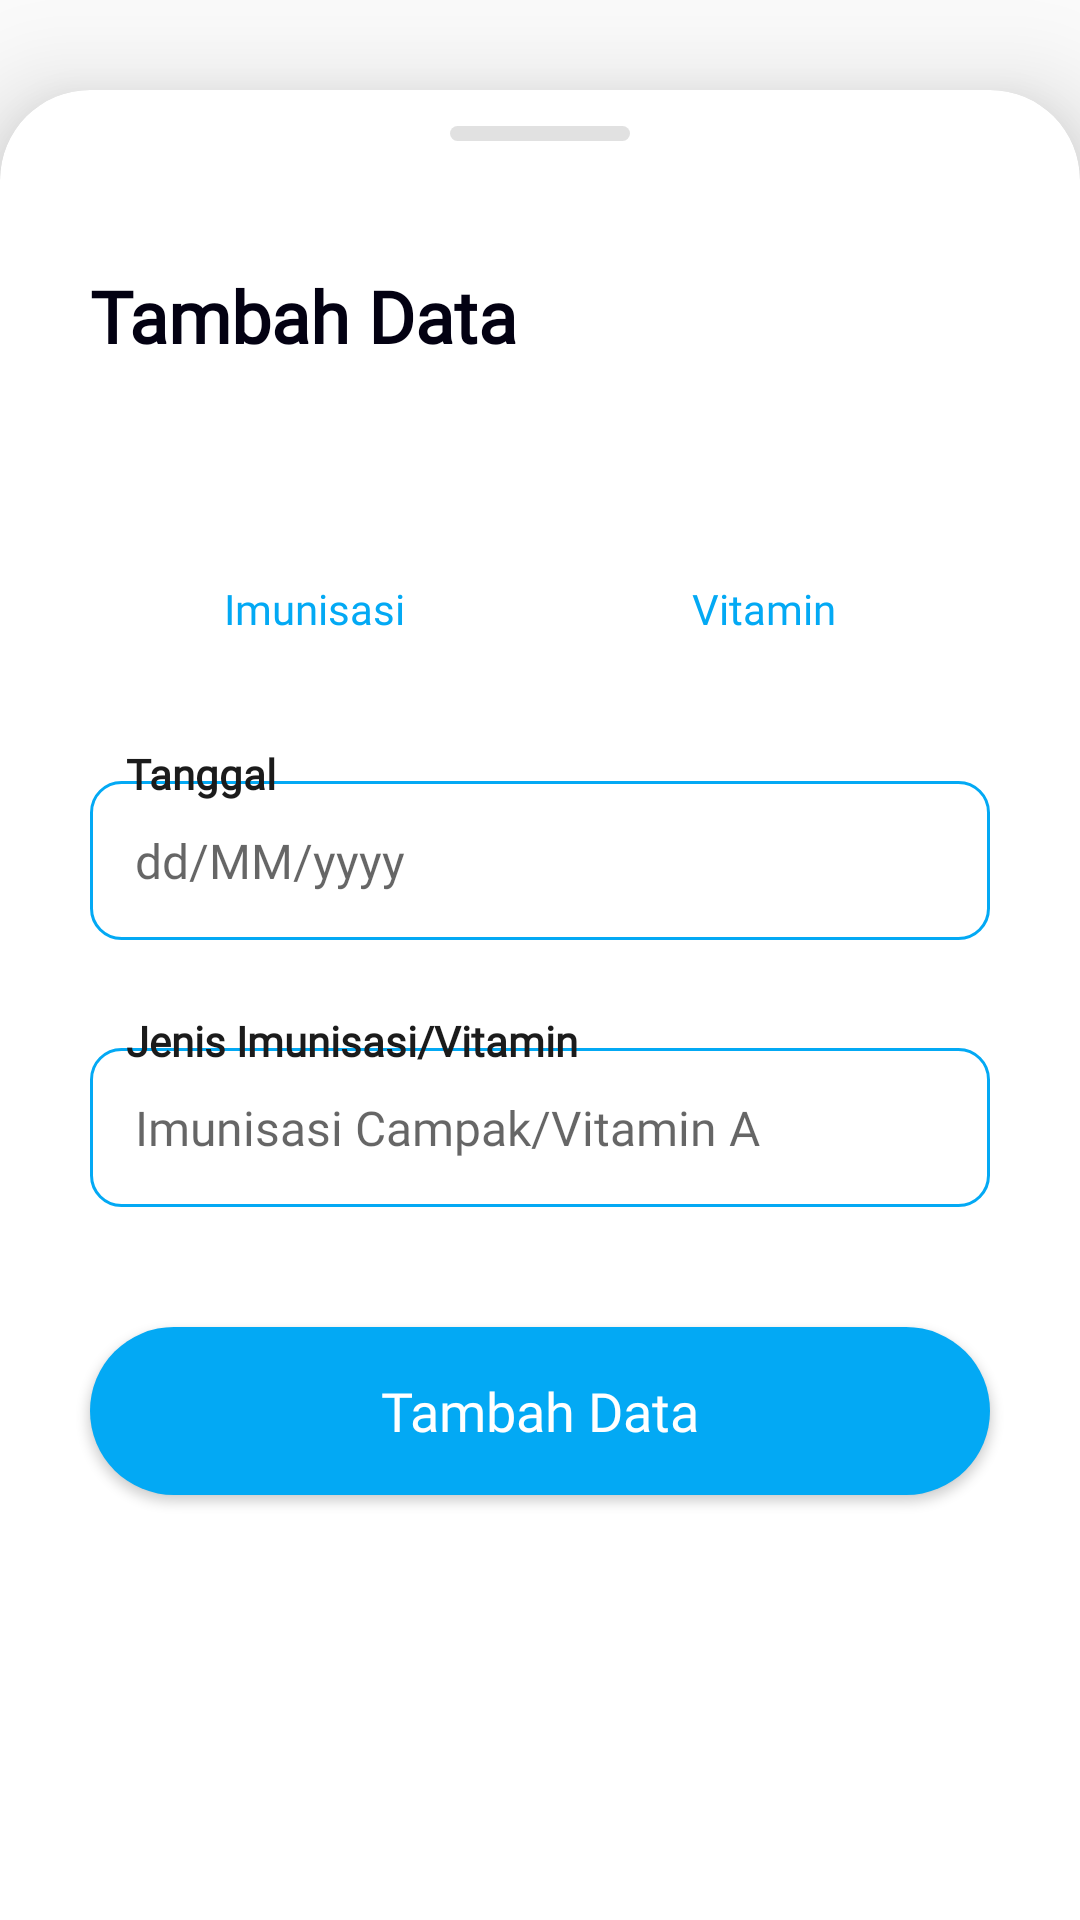

The Android layout XML behind this screen, and the referenced resources:
<!-- AndroidManifest.xml: application theme Theme.Postari -->
<!-- res/layout/fragment_imunisasi.xml -->
<?xml version="1.0" encoding="utf-8"?>
<androidx.constraintlayout.widget.ConstraintLayout xmlns:android="http://schemas.android.com/apk/res/android"
    xmlns:app="http://schemas.android.com/apk/res-auto"
    android:id="@+id/bottom_sheet"
    android:layout_width="match_parent"
    android:layout_height="match_parent"
    android:background="#00000000"
    app:behavior_hideable="true"
    app:layout_behavior="@string/view_pager_bottom_sheet_behavior">

    <LinearLayout
        android:layout_width="match_parent"
        android:layout_height="match_parent">

        <androidx.cardview.widget.CardView
            android:layout_width="match_parent"
            android:layout_height="match_parent"
            android:layout_marginBottom="-30dp"
            android:layout_marginTop="30dp"
            app:cardCornerRadius="30dp"
            app:cardElevation="20dp">

            <LinearLayout
                android:layout_width="match_parent"
                android:layout_height="match_parent"
                android:orientation="vertical">

                <LinearLayout
                    android:layout_width="60dp"
                    android:layout_height="5dp"
                    android:layout_gravity="center"
                    android:layout_margin="12dp"
                    android:background="@drawable/slide_indicator" />

                <ScrollView
                    android:layout_width="match_parent"
                    android:layout_height="match_parent"
                    android:nestedScrollingEnabled="true">
                    <LinearLayout
                        android:layout_width="match_parent"
                        android:layout_height="wrap_content"
                        android:orientation="vertical"
                        android:paddingBottom="60dp">
                        <TextView
                            android:id="@+id/title"
                            android:layout_width="match_parent"
                            android:layout_height="wrap_content"
                            android:layout_marginHorizontal="30dp"
                            android:layout_marginTop="30dp"
                            android:fontFamily="@font/mitr_regular"
                            android:text="Tambah Data"
                            android:textColor="#030112"
                            android:textSize="24sp"
                            android:textStyle="bold" />
                        <RadioGroup
                            android:id="@+id/rgrole"
                            android:layout_width="match_parent"
                            android:layout_height="wrap_content"
                            android:layout_marginHorizontal="30dp"
                            android:layout_marginTop="60dp"
                            android:orientation="horizontal">

                            <RadioButton
                                android:id="@+id/rimunisasi"
                                android:layout_width="match_parent"
                                android:layout_height="wrap_content"
                                android:layout_weight="1"
                                android:background="@drawable/radio_background"
                                android:button="@android:color/transparent"
                                android:fontFamily="@font/mitr_regular"
                                android:padding="12dp"
                                android:text="Imunisasi"
                                android:gravity="center"
                                android:textColor="@drawable/radio_text"
                                android:textSize="14sp" />

                            <RadioButton
                                android:id="@+id/rvit"
                                android:layout_width="match_parent"
                                android:layout_height="wrap_content"
                                android:layout_marginStart="10dp"
                                android:layout_marginEnd="10dp"
                                android:layout_weight="1"
                                android:background="@drawable/radio_background"
                                android:button="@android:color/transparent"
                                android:fontFamily="@font/mitr_regular"
                                android:padding="12dp"
                                android:text="Vitamin"
                                android:gravity="center"
                                android:textColor="@drawable/radio_text"
                                android:textSize="14sp"/>
                        </RadioGroup>
                        <RelativeLayout
                            android:layout_width="match_parent"
                            android:layout_height="65dp"
                            android:layout_marginHorizontal="30dp"
                            android:layout_marginTop="24dp">

                            <EditText
                                android:id="@+id/date"
                                android:layout_width="match_parent"
                                android:layout_height="match_parent"
                                android:layout_marginTop="12dp"
                                android:background="@drawable/layouting"
                                android:editable="false"
                                android:fontFamily="@font/mitr_regular"
                                android:hint="dd/MM/yyyy"
                                android:textSize="16sp" />

                            <TextView
                                android:layout_width="wrap_content"
                                android:layout_height="wrap_content"
                                android:layout_marginLeft="12dp"
                                android:background="@drawable/background_label"
                                android:fontFamily="@font/mitr_regular"
                                android:text="Tanggal"
                                android:textColor="#1b1b1b"
                                android:textSize="14sp"
                                android:textStyle="bold" />
                        </RelativeLayout>
                        <RelativeLayout
                            android:layout_width="match_parent"
                            android:layout_height="65dp"
                            android:layout_marginHorizontal="30dp"
                            android:layout_marginTop="24dp">

                            <EditText
                                android:id="@+id/ket"
                                android:layout_width="match_parent"
                                android:layout_height="match_parent"
                                android:layout_marginTop="12dp"
                                android:background="@drawable/layouting"
                                android:fontFamily="@font/mitr_regular"
                                android:hint="Imunisasi Campak/Vitamin A"
                                android:inputType="textCapWords"
                                android:textSize="16sp" />
                            <TextView
                                android:layout_width="wrap_content"
                                android:layout_height="wrap_content"
                                android:layout_marginLeft="12dp"
                                android:background="@drawable/background_label"
                                android:fontFamily="@font/mitr_regular"
                                android:text="Jenis Imunisasi/Vitamin"
                                android:textColor="#1b1b1b"
                                android:textSize="14sp"
                                android:textStyle="bold" />
                        </RelativeLayout>

                        <Button
                            android:id="@+id/btn_add"
                            android:layout_width="match_parent"
                            android:layout_height="56dp"
                            android:layout_marginTop="40dp"
                            android:layout_marginBottom="10dp"
                            android:layout_marginHorizontal="30dp"
                            android:background="@drawable/button_background"
                            android:text="Tambah Data"
                            android:textAllCaps="false"
                            android:textColor="#ffffff"
                            android:fontFamily="@font/mitr_regular"
                            android:textSize="18sp"/>
                    </LinearLayout>
                </ScrollView>
            </LinearLayout>
        </androidx.cardview.widget.CardView>
    </LinearLayout>
</androidx.constraintlayout.widget.ConstraintLayout>
<!-- resources referenced by this layout -->
<resources>
  <!-- drawable button_background (drawable) -->
  <?xml version="1.0" encoding="utf-8"?>
  <shape xmlns:android="http://schemas.android.com/apk/res/android" >
      <solid android:color="#03A9F4" />
  
      <corners android:radius="100dp" />
  </shape>
  <!-- drawable layouting (drawable) -->
  <?xml version="1.0" encoding="utf-8"?>
  <shape xmlns:android="http://schemas.android.com/apk/res/android">
      <corners
          android:radius="10dp"
          />
      <solid
          android:color="#ffffff"
          />
      <padding
          android:top="10dp"
          android:right="15dp"
          android:bottom="10dp"
          android:left="15dp"/>
      <stroke
          android:width="1dp"
          android:color="#03A9F4"/>
  </shape>
  <!-- drawable radio_text (drawable) -->
  <selector xmlns:android="http://schemas.android.com/apk/res/android" >
      <item
          android:color="#03A9F4"
          android:state_checked="false" />
      <item
          android:color="@color/white"
          android:state_checked="true" />
  </selector>
  <!-- drawable slide_indicator (drawable) -->
  <?xml version="1.0" encoding="utf-8"?>
  <shape xmlns:android="http://schemas.android.com/apk/res/android" >
      <solid android:color="#36727272" />
  
      <corners android:radius="25dp" />
      <padding
          android:left="10dp"
          android:right="10dp" />
  
  </shape>
  <style name="Theme.Postari" parent="Theme.AppCompat.Light.NoActionBar">
          
          <item name="colorPrimary">@color/purple_500</item>
          <item name="colorPrimaryVariant">#DADADA</item>
          <item name="colorOnPrimary">@color/white</item>
          
          <item name="colorSecondary">@color/teal_200</item>
          <item name="colorSecondaryVariant">@color/teal_700</item>
          <item name="colorOnSecondary">@color/black</item>
          
          <item name="android:statusBarColor" tools:targetApi="l">?attr/colorPrimaryVariant</item>
          
      </style>
  <!-- not gathered from this repository: default colours our renderer supplied (Android Studio template values) -->
  <color name="purple_500">#FF6200EE</color>
  <color name="teal_200">#FF03DAC5</color>
  <color name="teal_700">#FF018786</color>
  <color name="black">#FF000000</color>
  <color name="white">#FFFFFFFF</color>
</resources>
